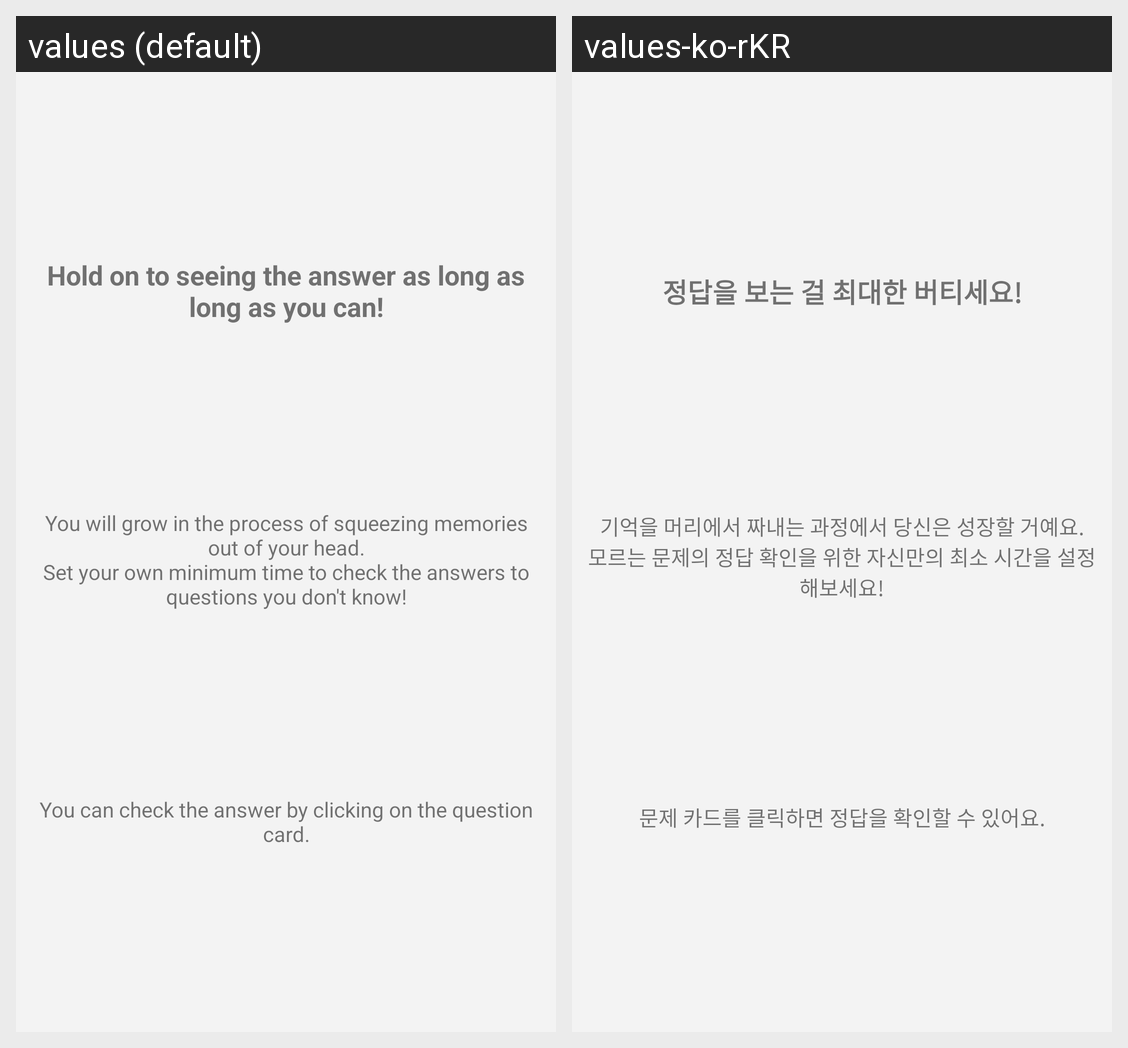

For this localized Android screen grid, give each drawn string resource with its value in every locale shown.
Android screen res/layout/activity_tutorial_at_test.xml rendered under 2 locales, left to right: values (default), values-ko-rKR. Device: Nexus 5 (rendered at 1080×1920; each locale shown at half size, 540×960, under a caption strip naming it); theme AppTheme.
Strings drawn on this screen, with the default value and each locale's value (text and hints the layout hard-codes, and strings that could not be matched under every locale, appear in the picture but are not listed):

tutorial_test_1
  values: Hold on to seeing the answer as long as long as you can!
  values-ko-rKR: 정답을 보는 걸 최대한 버티세요!

tutorial_test_2
  values: You will grow in the process of squeezing memories out of your head.
      Set your own minimum time to check the answers to questions you don't know!
  values-ko-rKR: 기억을 머리에서 짜내는 과정에서 당신은 성장할 거예요.
      모르는 문제의 정답 확인을 위한 자신만의 최소 시간을 설정해보세요!

tutorial_test_3
  values: You can check the answer by clicking on the question card.
  values-ko-rKR: 문제 카드를 클릭하면 정답을 확인할 수 있어요.
